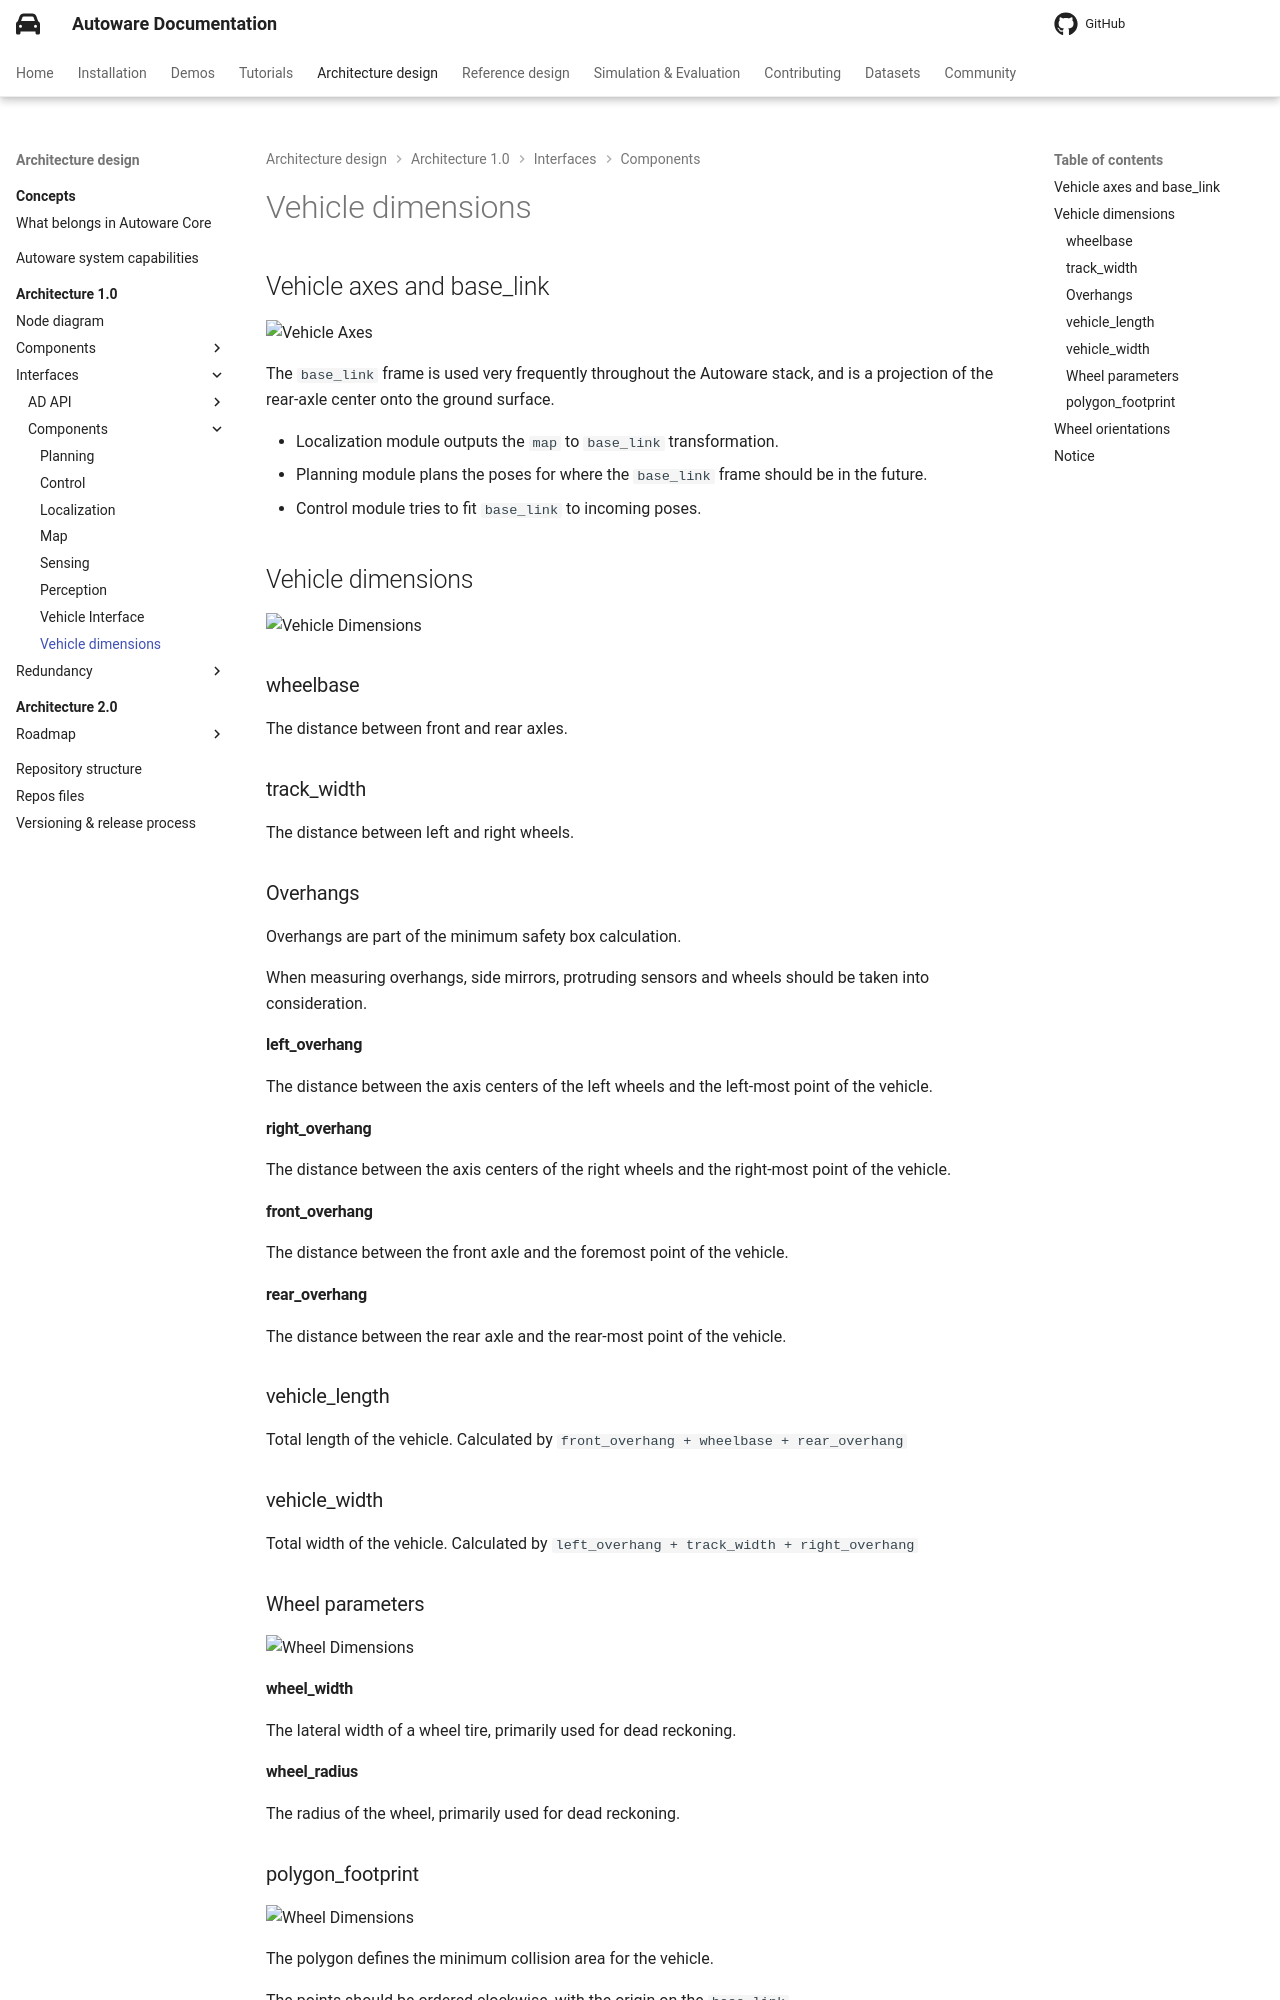

repository: autowarefoundation/autoware-documentation · page: pr-803/design/autoware-architecture-v1/interfaces/components/vehicle-dimensions/index.html · generator: mkdocs

# Vehicle dimensions

## Vehicle axes and base_link

![Vehicle Axes](images/vehicle_axes.svg){: style="width:500px"}

The `base_link` frame is used very frequently throughout the Autoware stack, and is a projection of the rear-axle center onto the ground surface.

- Localization module outputs the `map` to `base_link` transformation.
- Planning module plans the poses for where the `base_link` frame should be in the future.
- Control module tries to fit `base_link` to incoming poses.

## Vehicle dimensions

![Vehicle Dimensions](images/vehicle_dimensions.svg){: style="width:550px"}

### wheelbase

The distance between front and rear axles.

### track_width

The distance between left and right wheels.

### Overhangs

Overhangs are part of the minimum safety box calculation.

When measuring overhangs, side mirrors, protruding sensors and wheels should be taken into consideration.

#### left_overhang

The distance between the axis centers of the left wheels and the left-most point of the vehicle.

#### right_overhang

The distance between the axis centers of the right wheels and the right-most point of the vehicle.

#### front_overhang

The distance between the front axle and the foremost point of the vehicle.

#### rear_overhang

The distance between the rear axle and the rear-most point of the vehicle.

### vehicle_length

Total length of the vehicle. Calculated by `front_overhang + wheelbase + rear_overhang`

### vehicle_width

Total width of the vehicle. Calculated by `left_overhang + track_width + right_overhang`

### Wheel parameters

![Wheel Dimensions](images/wheels.svg){: style="width:350px"}

#### wheel_width

The lateral width of a wheel tire, primarily used for dead reckoning.

#### wheel_radius

The radius of the wheel, primarily used for dead reckoning.
